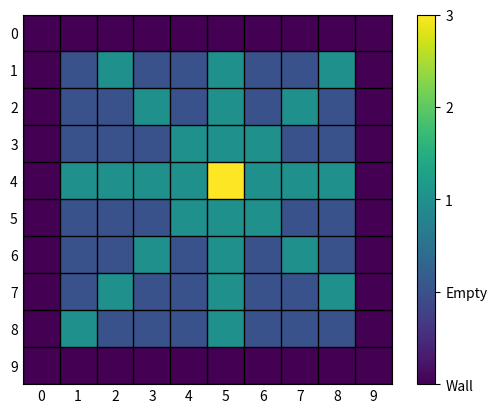

Here is the Python script that generated this plot:
import matplotlib.pyplot as plt
import numpy as np
import random

class QueenAttack():
    def __init__(self, N, C):
        self.N = N
        self.C = C
        self.board = np.zeros((N, N))

    def random_int(self, start, end):
        return random.randint(start, end)

    def generate_pieces(self, W):
        random.seed(0)

        # generate queens
        queens = 0
        while queens < self.N:
            row, col, color = self.random_int(0, self.N-1), self.random_int(0, self.N-1), self.random_int(1, self.C)
            if self.board[row, col] != 0:
                continue

            self.board[row, col] = color
            queens += 1

        # generate walls
        walls = 0
        while walls < W:
            row, col, color = self.random_int(0, self.N-1), self.random_int(0, self.N-1), -1
            if self.board[row, col] != 0:
                continue

            self.board[row, col] = color
            walls += 1

    def generate_queen_pieces(self, x1, y1):
        attack_color = 1

        # vertically
        for x2 in range(0, self.N):
            self.board[x2, y1] = attack_color

        # horizontally
        for y2 in range(0, self.N):
            self.board[x1, y2] = attack_color

        # diagonally, down-left
        x2 = x1+1
        y2 = y1-1
        while x2 < self.N and y2 >= 0:
            self.board[x2, y2] = attack_color
            x2 += 1
            y2 -= 1

        # diagonally, down-right
        x2 = x1+1
        y2 = y1+1
        while x2 < self.N and y2 < self.N:
            self.board[x2, y2] = attack_color
            x2 += 1
            y2 += 1

        # diagonally, up-left
        x2 = x1-1
        y2 = y1-1
        while x2 >= 0 and y2 >= 0:
            self.board[x2, y2] = attack_color
            x2 -= 1
            y2 -= 1

        # diagonally, up-right
        x2 = x1-1
        y2 = y1+1
        while x2 >= 0 and y2 < self.N:
            self.board[x2, y2] = attack_color
            x2 -= 1
            y2 += 1

        # wall borders
        for x2 in range(0, self.N):
            self.board[x2, 0] = -1
            self.board[x2, self.N-1] = -1

        for y2 in range(0, self.N):
            self.board[0, y2] = -1
            self.board[self.N-1, y2] = -1
        
        self.board[x1, y1] = self.C


    def queen_attack(self, x1, y1):
        pairs = []

        pair1 = (x1, y1)

        # vertically, down
        for x2 in range(x1+1, self.N):
            if self.board[x2, y1] == 0:
                continue

            if self.board[x2, y1] == self.board[x1, y1]:
                pairs.append([pair1, (x2, y1)])

            break

        # horizontally, right
        for y2 in range(y1+1, self.N):
            if self.board[x1, y2] == 0:
                continue

            if self.board[x1, y2] == self.board[x1, y1]:
                pairs.append([pair1, (x1, y2)])

            break

        # diagonally, down-left
        x2 = x1+1
        y2 = y1-1
        while x2 < self.N and y2 >= 0:
            if self.board[x2, y2] == 0:
                x2 += 1
                y2 -= 1
                continue

            if self.board[x2, y2] == self.board[x1, y1]:
                pairs.append([pair1, (x2, y2)])

            break

        # diagonally, down-right
        x2 = x1+1
        y2 = y1+1
        while x2 < self.N and y2 < self.N:
            if self.board[x2, y2] == 0:
                x2 += 1
                y2 += 1
                continue

            if self.board[x2, y2] == self.board[x1, y1]:
                pairs.append([pair1, (x2, y2)])

            break

        return pairs

    def queen_attack_pairs(self):
        pairs = []

        for x1 in range(0, self.N):
            for y1 in range(0, self.N):
                if self.board[x1, y1] <= 0:
                    continue

                pairs += self.queen_attack(x1, y1)

        return pairs

    def plot_board(self, file_name):
        # Draw the pieces
        im = plt.imshow(self.board, cmap='viridis')

        tick_values = np.arange(-1, self.C+1)
        cbar = plt.colorbar(im, ticks=tick_values)
        tick_labels = ['Wall', 'Empty'] + list(map(str, np.arange(1, self.C+1)))
        cbar.ax.set_yticklabels(tick_labels)
        
        # Draw the grid lines
        for i in range(0, self.N+1):
            plt.axhline(i-0.5, color='black', linewidth=1)
            plt.axvline(i-0.5, color='black', linewidth=1)

        # Add row & column numbers
        plt.xticks(np.arange(0, self.N))
        plt.yticks(np.arange(0, self.N))

        # Remove ticks
        plt.tick_params(length=0)

        plt.savefig(file_name, bbox_inches='tight')
        plt.show()

    def draw_chessboard(self, W):
        self.generate_pieces(W=W)

        # Draw pairs under attack
        pairs = self.queen_attack_pairs()
        for pair in pairs:
            x1, y1 = pair[0]
            x2, y2 = pair[1]
            # x is the row in the matrix, it should be the vertical axis
            # y is the column in the matrix, it should be the horizontal axis
            plt.plot([y1, y2], [x1, x2], marker='+', color='white')

        self.plot_board(file_name='QueenAttackBoard.png')

    def draw_queen(self, x, y):
        self.generate_queen_pieces(x, y)

        self.plot_board(file_name='QueenAttackPairs.png')

queen_attack = QueenAttack(N=10, C=3)
#queen_attack.draw_chessboard(W=15)
queen_attack.draw_queen(x=4, y=5)